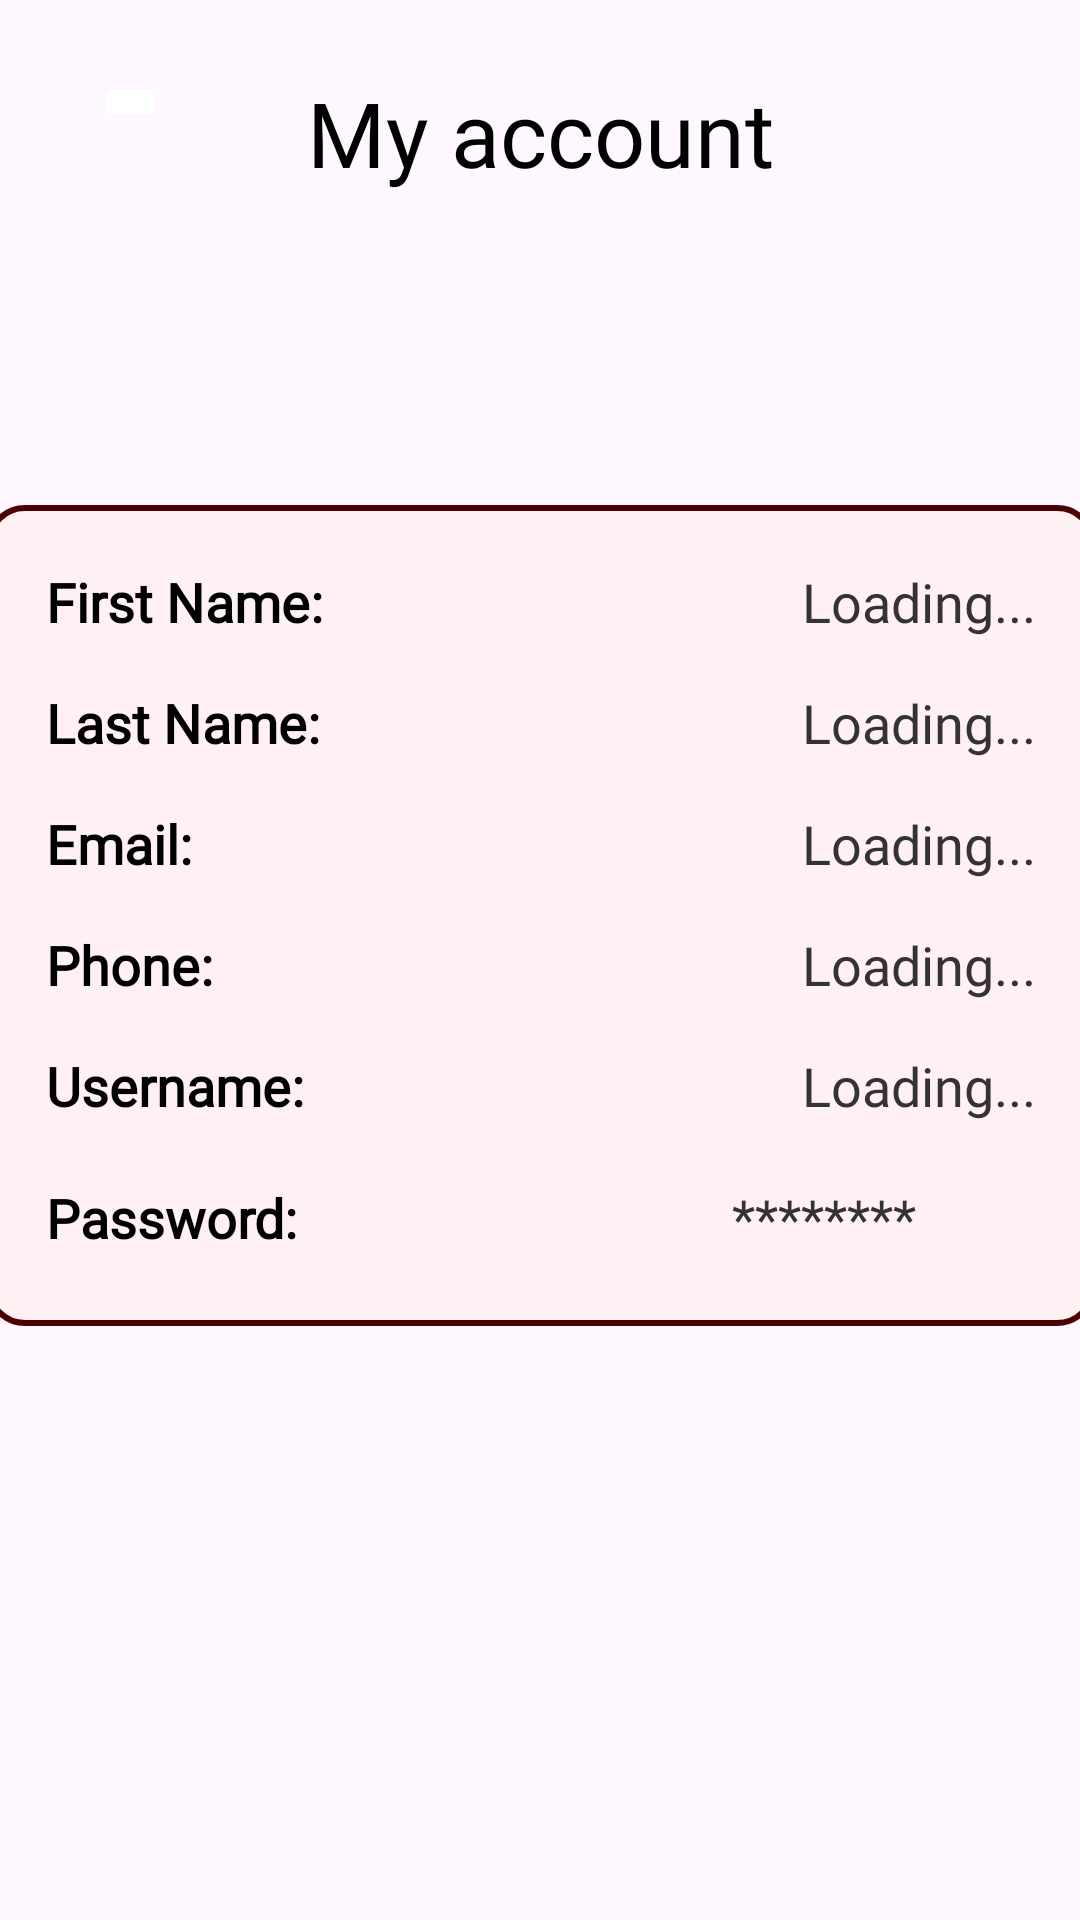

Reconstruct the res/layout file that produces this screen, plus the resources it refers to.
<!-- AndroidManifest.xml: application theme Theme.COMP2000Assessment -->
<!-- res/layout/activity_view_account.xml -->
<?xml version="1.0" encoding="utf-8"?>
<androidx.constraintlayout.widget.ConstraintLayout xmlns:android="http://schemas.android.com/apk/res/android"
    xmlns:app="http://schemas.android.com/apk/res-auto"
    xmlns:tools="http://schemas.android.com/tools"
    android:id="@+id/view_account_page"
    android:layout_width="match_parent"
    android:layout_height="match_parent"
    tools:context=".users.ViewAccount_Activity">

    <TextView
        android:id="@+id/myAccountTitle"
        android:layout_width="wrap_content"
        android:layout_height="wrap_content"
        android:layout_marginTop="24dp"
        android:fontFamily="@font/abril_fatface"
        android:text="My account"
        android:textColor="@color/black"
        android:textSize="30sp"
        app:layout_constraintEnd_toEndOf="parent"
        app:layout_constraintStart_toStartOf="parent"
        app:layout_constraintTop_toTopOf="parent" />

    <ImageButton
        android:id="@+id/viewAccountBackBtn"
        android:layout_width="wrap_content"
        android:layout_height="wrap_content"
        android:layout_marginTop="24dp"
        android:backgroundTint="@color/white"
        app:layout_constraintEnd_toStartOf="@+id/myAccountTitle"
        app:layout_constraintHorizontal_bias="0.4"
        app:layout_constraintStart_toStartOf="parent"
        app:layout_constraintTop_toTopOf="parent"
        app:srcCompat="@drawable/ic_arrow_back" />

    
    <LinearLayout
        android:layout_width="370dp"
        android:layout_height="wrap_content"
        android:background="@drawable/text_background"
        android:orientation="vertical"
        android:padding="20dp"
        app:layout_constraintBottom_toBottomOf="parent"
        app:layout_constraintEnd_toEndOf="parent"
        app:layout_constraintStart_toStartOf="parent"
        app:layout_constraintTop_toBottomOf="@+id/myAccountTitle"
        app:layout_constraintVertical_bias="0.344">

        
        <LinearLayout
            android:layout_width="match_parent"
            android:layout_height="wrap_content"
            android:layout_marginBottom="16dp"
            android:orientation="horizontal">

            <TextView
                android:layout_width="0dp"
                android:layout_height="wrap_content"
                android:layout_weight="1"
                android:fontFamily="@font/coustard"
                android:text="First Name:"
                android:textColor="@color/black"
                android:textSize="18sp"
                android:textStyle="bold" />

            <TextView
                android:id="@+id/acc_firstName"
                android:layout_width="0dp"
                android:layout_height="wrap_content"
                android:layout_weight="1.5"
                android:fontFamily="@font/coustard"
                android:gravity="end"
                android:text="Loading..."
                android:textColor="#333333"
                android:textSize="18sp" />
        </LinearLayout>

        <LinearLayout
            android:layout_width="match_parent"
            android:layout_height="wrap_content"
            android:layout_marginBottom="16dp"
            android:orientation="horizontal">

            <TextView
                android:layout_width="0dp"
                android:layout_height="wrap_content"
                android:layout_weight="1"
                android:fontFamily="@font/coustard"
                android:text="Last Name:"
                android:textColor="@color/black"
                android:textSize="18sp"
                android:textStyle="bold" />

            <TextView
                android:id="@+id/acc_lastName"
                android:layout_width="0dp"
                android:layout_height="wrap_content"
                android:layout_weight="1.5"
                android:fontFamily="@font/coustard"
                android:gravity="end"
                android:text="Loading..."
                android:textColor="#333333"
                android:textSize="18sp" />
        </LinearLayout>

        <LinearLayout
            android:layout_width="match_parent"
            android:layout_height="wrap_content"
            android:layout_marginBottom="16dp"
            android:orientation="horizontal">

            <TextView
                android:layout_width="0dp"
                android:layout_height="wrap_content"
                android:layout_weight="1"
                android:fontFamily="@font/coustard"
                android:text="Email:"
                android:textColor="@color/black"
                android:textSize="18sp"
                android:textStyle="bold" />

            <TextView
                android:id="@+id/acc_email"
                android:layout_width="0dp"
                android:layout_height="wrap_content"
                android:layout_weight="1"
                android:fontFamily="@font/coustard"
                android:gravity="end"
                android:text="Loading..."
                android:textColor="#333333"
                android:textSize="18sp" />
        </LinearLayout>

        <LinearLayout
            android:layout_width="match_parent"
            android:layout_height="wrap_content"
            android:layout_marginBottom="16dp"
            android:orientation="horizontal">

            <TextView
                android:layout_width="0dp"
                android:layout_height="wrap_content"
                android:layout_weight="1"
                android:fontFamily="@font/coustard"
                android:text="Phone:"
                android:textColor="@color/black"
                android:textSize="18sp"
                android:textStyle="bold" />

            <TextView
                android:id="@+id/acc_phone"
                android:layout_width="0dp"
                android:layout_height="wrap_content"
                android:layout_weight="1.5"
                android:fontFamily="@font/coustard"
                android:gravity="end"
                android:text="Loading..."
                android:textColor="#333333"
                android:textSize="18sp" />
        </LinearLayout>

        <LinearLayout
            android:layout_width="match_parent"
            android:layout_height="wrap_content"
            android:layout_marginBottom="16dp"
            android:orientation="horizontal">

            <TextView
                android:layout_width="0dp"
                android:layout_height="wrap_content"
                android:layout_weight="1"
                android:fontFamily="@font/coustard"
                android:text="Username:"
                android:textColor="@color/black"
                android:textSize="18sp"
                android:textStyle="bold" />

            <TextView
                android:id="@+id/acc_username"
                android:layout_width="0dp"
                android:layout_height="wrap_content"
                android:layout_weight="1.5"
                android:fontFamily="@font/coustard"
                android:gravity="end"
                android:text="Loading..."
                android:textColor="#333333"
                android:textSize="18sp" />
        </LinearLayout>

        <LinearLayout
            android:layout_width="match_parent"
            android:layout_height="wrap_content"
            android:gravity="center_vertical"
            android:orientation="horizontal">

            <TextView
                android:layout_width="0dp"
                android:layout_height="wrap_content"
                android:layout_weight="1"
                android:fontFamily="@font/coustard"
                android:text="Password:"
                android:textColor="@color/black"
                android:textSize="18sp"
                android:textStyle="bold" />

            <TextView
                android:id="@+id/acc_password"
                android:layout_width="0dp"
                android:layout_height="wrap_content"
                android:layout_weight="1.3"
                android:fontFamily="@font/coustard"
                android:gravity="end|center_vertical"
                android:paddingEnd="8dp"
                android:text="********"
                android:textColor="#333333"
                android:textSize="18sp" />

            <ImageButton
                android:id="@+id/togglePassVisbilityBtn"
                android:layout_width="32dp"
                android:layout_height="32dp"
                android:background="@android:color/transparent"
                android:contentDescription="Toggle password visibility"
                android:scaleType="fitCenter"
                android:src="@drawable/ic_visibility_off"
                app:tint="@color/black" />

        </LinearLayout>

    </LinearLayout>

</androidx.constraintlayout.widget.ConstraintLayout>
<!-- resources referenced by this layout -->
<resources>
  <color name="black">#FF000000</color>
  <color name="white">#FFFFFFFF</color>
  <!-- drawable text_background (drawable) -->
  <?xml version="1.0" encoding="utf-8"?>
  <shape xmlns:android="http://schemas.android.com/apk/res/android"
      android:shape="rectangle">
  
      <solid android:color="#fff0f3" />
  
      <stroke
          android:width="2dp"
          android:color="@color/wine_red" />
  
      <corners android:radius="12dp" />
  </shape>
  <style name="Theme.COMP2000Assessment" parent="Base.Theme.COMP2000Assessment" />
  <color name="wine_red">#FE4B0000</color>
  <style name="Base.Theme.COMP2000Assessment" parent="Theme.Material3.DayNight.NoActionBar">
          
          
      </style>
</resources>
